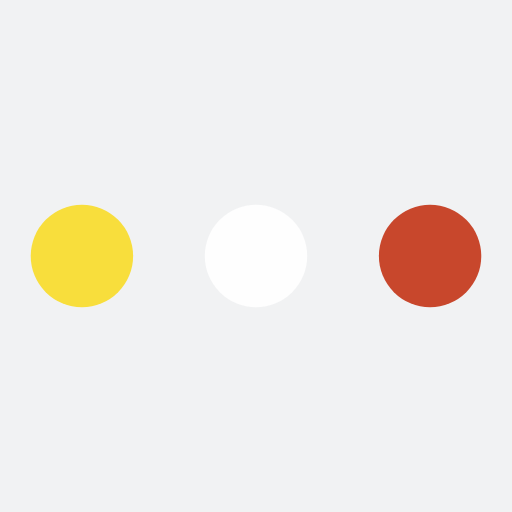
t = 0.00 s
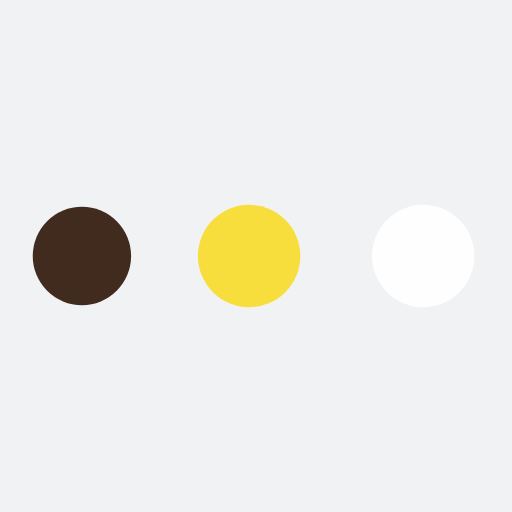
t = 0.19 s
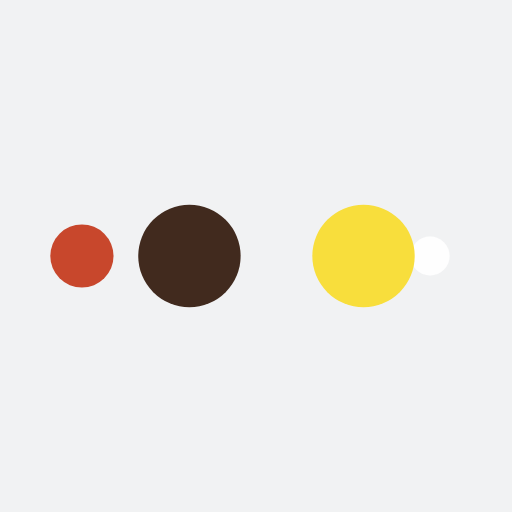
t = 0.31 s
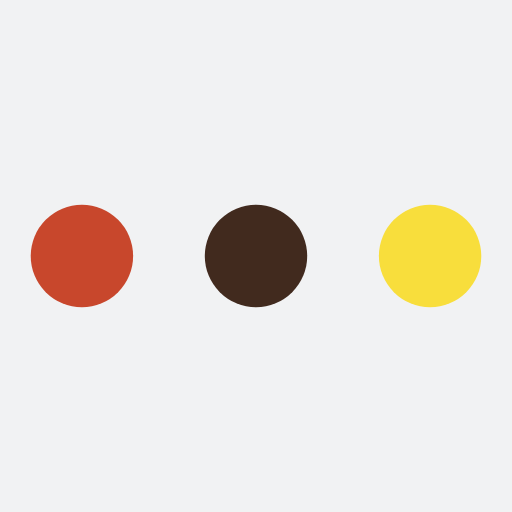
t = 0.50 s
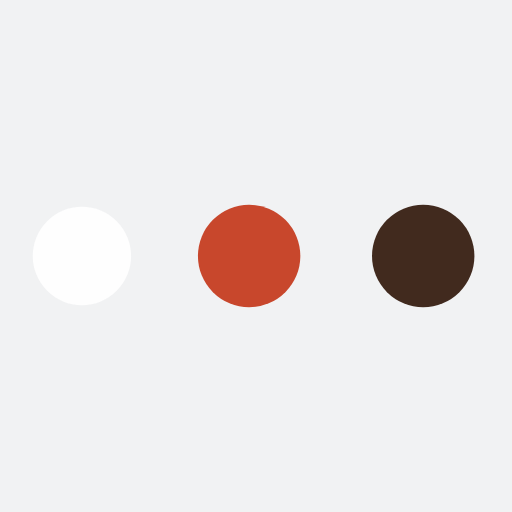
t = 0.69 s
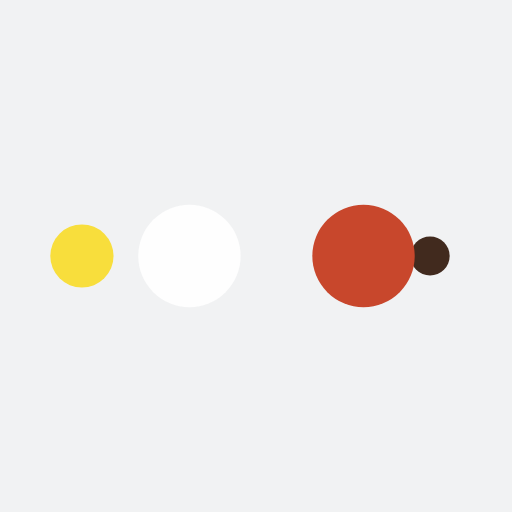
t = 0.81 s

The animated SVG that drew these frames (rendered in a browser with its animation timeline set to each time). Animation: 10 SMIL elements (animate=10); one cycle of 1.00 s, repeats indefinitely.

<?xml version="1.0" encoding="utf-8"?>
<svg xmlns="http://www.w3.org/2000/svg" xmlns:xlink="http://www.w3.org/1999/xlink" style="margin: auto; background: rgb(241, 242, 243); display: block; shape-rendering: auto;" width="200px" height="200px" viewBox="0 0 100 100" preserveAspectRatio="xMidYMid">
<circle cx="84" cy="50" r="10" fill="#c8472c">
    <animate attributeName="r" repeatCount="indefinite" dur="0.25s" calcMode="spline" keyTimes="0;1" values="10;0" keySplines="0 0.5 0.5 1" begin="0s"></animate>
    <animate attributeName="fill" repeatCount="indefinite" dur="1s" calcMode="discrete" keyTimes="0;0.25;0.5;0.75;1" values="#c8472c;#fefefe;#f8de3c;#412a1e;#c8472c" begin="0s"></animate>
</circle><circle cx="16" cy="50" r="10" fill="#c8472c">
  <animate attributeName="r" repeatCount="indefinite" dur="1s" calcMode="spline" keyTimes="0;0.25;0.5;0.75;1" values="0;0;10;10;10" keySplines="0 0.5 0.5 1;0 0.5 0.5 1;0 0.5 0.5 1;0 0.5 0.5 1" begin="0s"></animate>
  <animate attributeName="cx" repeatCount="indefinite" dur="1s" calcMode="spline" keyTimes="0;0.25;0.5;0.75;1" values="16;16;16;50;84" keySplines="0 0.5 0.5 1;0 0.5 0.5 1;0 0.5 0.5 1;0 0.5 0.5 1" begin="0s"></animate>
</circle><circle cx="50" cy="50" r="10" fill="#412a1e">
  <animate attributeName="r" repeatCount="indefinite" dur="1s" calcMode="spline" keyTimes="0;0.25;0.5;0.75;1" values="0;0;10;10;10" keySplines="0 0.5 0.5 1;0 0.5 0.5 1;0 0.5 0.5 1;0 0.5 0.5 1" begin="-0.25s"></animate>
  <animate attributeName="cx" repeatCount="indefinite" dur="1s" calcMode="spline" keyTimes="0;0.25;0.5;0.75;1" values="16;16;16;50;84" keySplines="0 0.5 0.5 1;0 0.5 0.5 1;0 0.5 0.5 1;0 0.5 0.5 1" begin="-0.25s"></animate>
</circle><circle cx="84" cy="50" r="10" fill="#f8de3c">
  <animate attributeName="r" repeatCount="indefinite" dur="1s" calcMode="spline" keyTimes="0;0.25;0.5;0.75;1" values="0;0;10;10;10" keySplines="0 0.5 0.5 1;0 0.5 0.5 1;0 0.5 0.5 1;0 0.5 0.5 1" begin="-0.5s"></animate>
  <animate attributeName="cx" repeatCount="indefinite" dur="1s" calcMode="spline" keyTimes="0;0.25;0.5;0.75;1" values="16;16;16;50;84" keySplines="0 0.5 0.5 1;0 0.5 0.5 1;0 0.5 0.5 1;0 0.5 0.5 1" begin="-0.5s"></animate>
</circle><circle cx="16" cy="50" r="10" fill="#fefefe">
  <animate attributeName="r" repeatCount="indefinite" dur="1s" calcMode="spline" keyTimes="0;0.25;0.5;0.75;1" values="0;0;10;10;10" keySplines="0 0.5 0.5 1;0 0.5 0.5 1;0 0.5 0.5 1;0 0.5 0.5 1" begin="-0.75s"></animate>
  <animate attributeName="cx" repeatCount="indefinite" dur="1s" calcMode="spline" keyTimes="0;0.25;0.5;0.75;1" values="16;16;16;50;84" keySplines="0 0.5 0.5 1;0 0.5 0.5 1;0 0.5 0.5 1;0 0.5 0.5 1" begin="-0.75s"></animate>
</circle>
<!-- [ldio] generated by https://loading.io/ --></svg>
